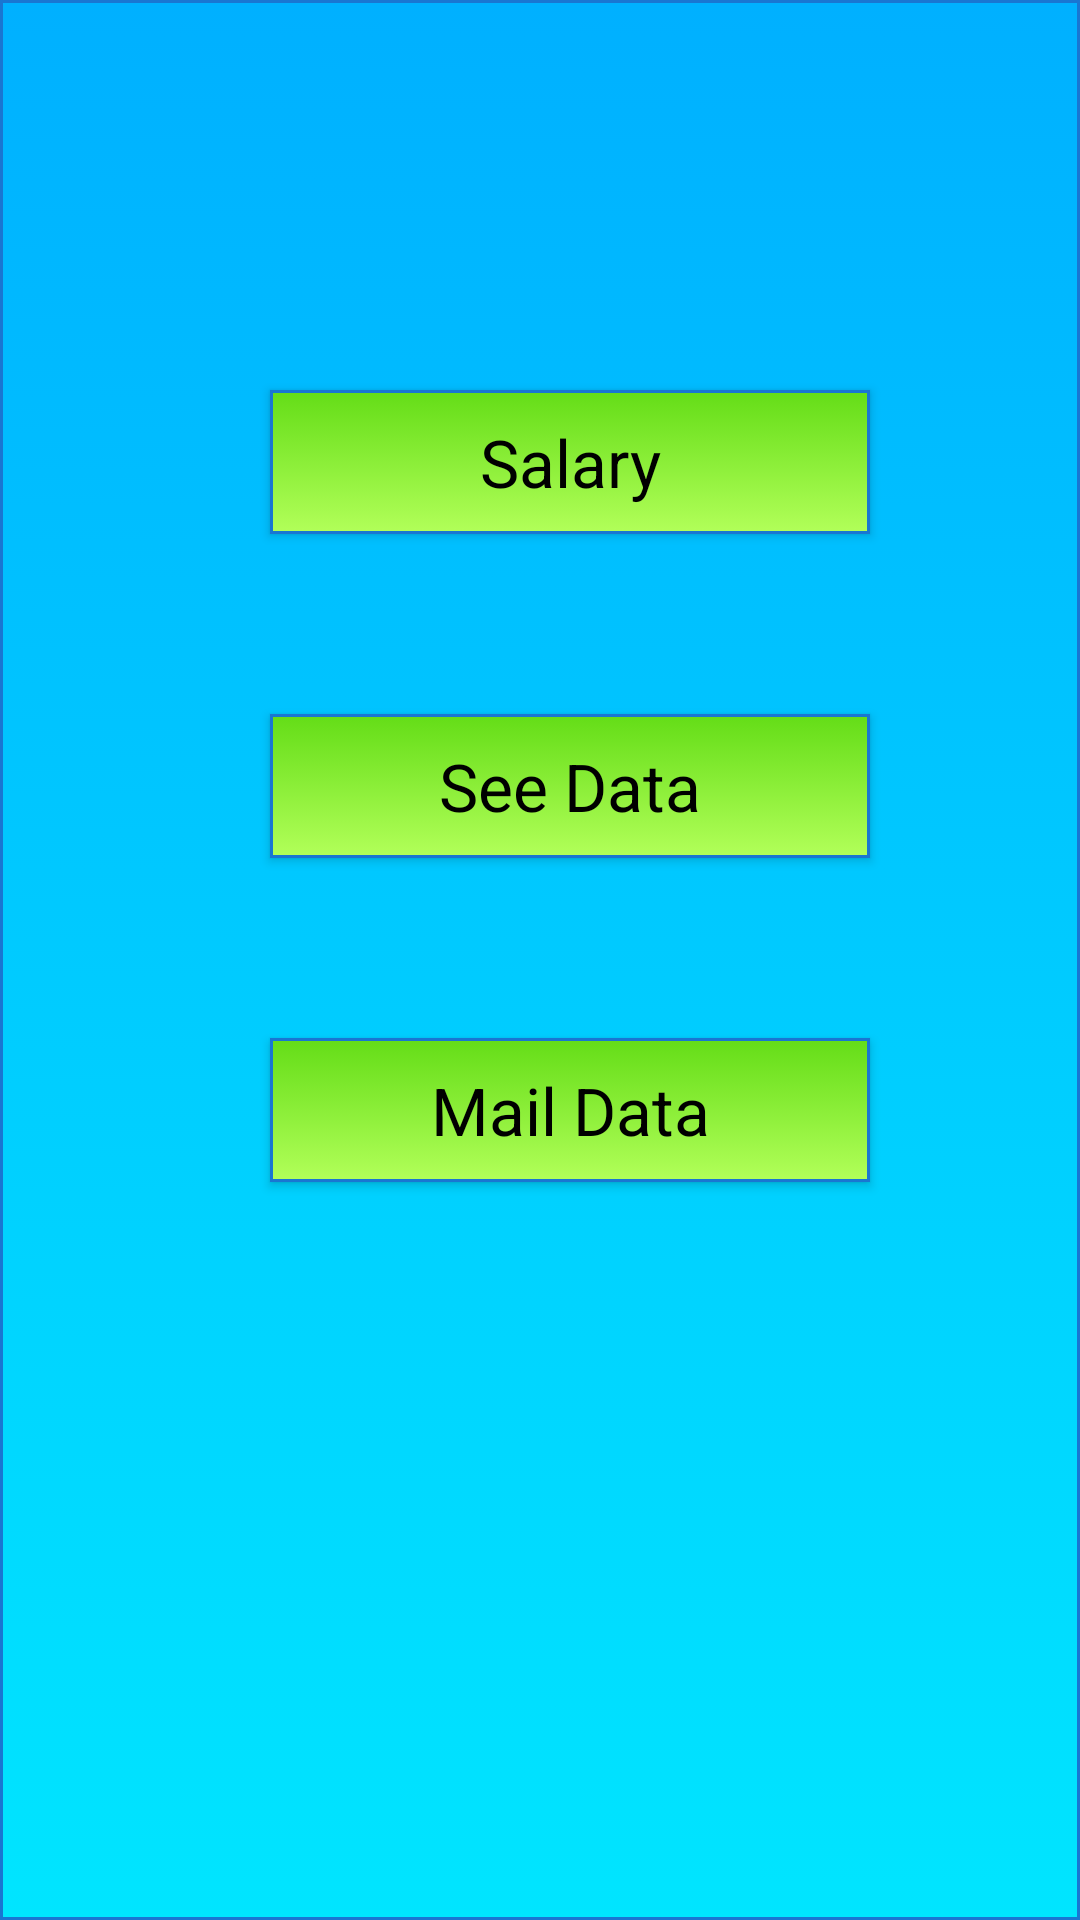

Here is an Android app screen rendered from its layout file. Give the layout XML and the strings, colors and styles it references.
<!-- AndroidManifest.xml: application theme Theme.AppCompat.Light.DarkActionBar -->
<!-- res/layout/activity_main16.xml -->
<?xml version="1.0" encoding="utf-8"?>
<RelativeLayout xmlns:android="http://schemas.android.com/apk/res/android"
    xmlns:app="http://schemas.android.com/apk/res-auto"
    xmlns:tools="http://schemas.android.com/tools"
    android:layout_width="match_parent"
    android:layout_height="match_parent"
    android:background="@drawable/b"
    tools:context=".Main16Activity">

    <Button
        android:id="@+id/salarychange"
        android:layout_width="200dp"
        android:layout_height="wrap_content"
        android:layout_marginLeft="90dp"
        android:layout_marginTop="130dp"
        android:background="@drawable/btn_rounded"
        android:text="@string/salary"
        android:textAppearance="@style/TextAppearance.AppCompat.Large"
        android:textColor="#000000" />

    <Button
        android:id="@+id/seedata1"
        android:layout_width="200dp"
        android:layout_height="wrap_content"
        android:layout_below="@id/salarychange"
        android:layout_marginLeft="90dp"
        android:layout_marginTop="60dp"
        android:background="@drawable/btn_rounded"
        android:text="@string/see_data"
        android:textAlignment="center"
        android:textAppearance="@style/TextAppearance.AppCompat.Large"
        android:textColor="#000000" />

    <Button
        android:id="@+id/maildata"
        android:layout_width="200dp"
        android:layout_height="wrap_content"
        android:layout_below="@id/seedata1"
        android:layout_marginLeft="90dp"
        android:layout_marginTop="60dp"
        android:background="@drawable/btn_rounded"
        android:text="@string/mail_data"
        android:textAlignment="center"
        android:textAppearance="@style/TextAppearance.AppCompat.Large"
        android:textColor="#000000" />
</RelativeLayout>
<!-- resources referenced by this layout -->
<resources>
  <!-- drawable b (drawable) -->
  <?xml version="1.0" encoding="utf-8"?>
  <selector xmlns:android="http://schemas.android.com/apk/res/android">
      <item android:state_pressed="true" >
          <shape android:shape="rectangle" >
              <corners android:radius="0dp" />
              <stroke android:width="1dip" android:color="#1976d2
  " />
              <gradient android:angle="-90" android:startColor="#ffffff
  " android:endColor="#ffffff
  " />
          </shape>
      </item>
      <item android:state_focused="true">
          <shape android:shape="rectangle" >
              <corners android:radius="0dp" />
              <stroke android:width="1dip" android:color="#ffffff
  
  " />
              <solid android:color="#1976d2
  
  "/>
          </shape>
      </item>
      <item >
          <shape android:shape="rectangle" >
              <corners android:radius="0dp" />
              <stroke android:width="1dip" android:color="#1976d2
  " />
              <gradient android:angle="-90" android:startColor="#00b0ff
  
  
  " android:endColor="#00e5ff
  
  
  " />
          </shape>
      </item>
  </selector>
  <!-- drawable btn_rounded (drawable) -->
  <?xml version="1.0" encoding="utf-8"?>
  <selector xmlns:android="http://schemas.android.com/apk/res/android">
      <item android:state_pressed="true" >
          <shape android:shape="rectangle" >
              <corners android:radius="0dp" />
              <stroke android:width="1dip" android:color="#1976d2
  " />
              <gradient android:angle="-90" android:startColor="#ffffff
  " android:endColor="#ffffff
  " />
          </shape>
      </item>
      <item android:state_focused="true">
          <shape android:shape="rectangle" >
              <corners android:radius="0dp" />
              <stroke android:width="1dip" android:color="#ffffff
  
  " />
              <solid android:color="#1976d2
  
  "/>
          </shape>
      </item>
      <item >
          <shape android:shape="rectangle" >
              <corners android:radius="0dp" />
              <stroke android:width="1dip" android:color="#1976d2
  " />
              <gradient android:angle="-90" android:startColor="#64dd17
  
  " android:endColor="#b2ff59
  
  
  " />
          </shape>
      </item>
  </selector>
  <string name="mail_data">Mail Data</string>
  <string name="salary">Salary</string>
  <string name="see_data">See Data</string>
</resources>
